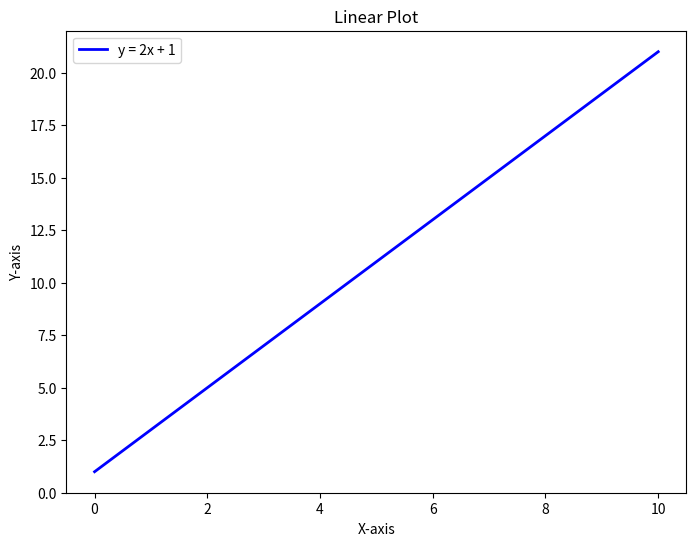

The matplotlib source for this figure:
import matplotlib.pyplot as plt
import numpy as np

# Linear Plot
def draw_linear_plot():
    # Generate sample data
    x = np.linspace(0, 10, 100)  # 100 points between 0 and 10
    y = 2 * x + 1  # Linear function: y = 2x + 1

    # Create linear plot
    plt.figure(figsize=(8, 6))
    plt.plot(x, y, label='y = 2x + 1', color='blue', linestyle='-', linewidth=2)

    # Add labels and title
    plt.xlabel('X-axis')
    plt.ylabel('Y-axis')
    plt.title('Linear Plot')

    # Add legend
    plt.legend()

    # Display plot
    plt.show()

# Main function to call the linear plot function
if __name__ == "__main__":
    draw_linear_plot()
